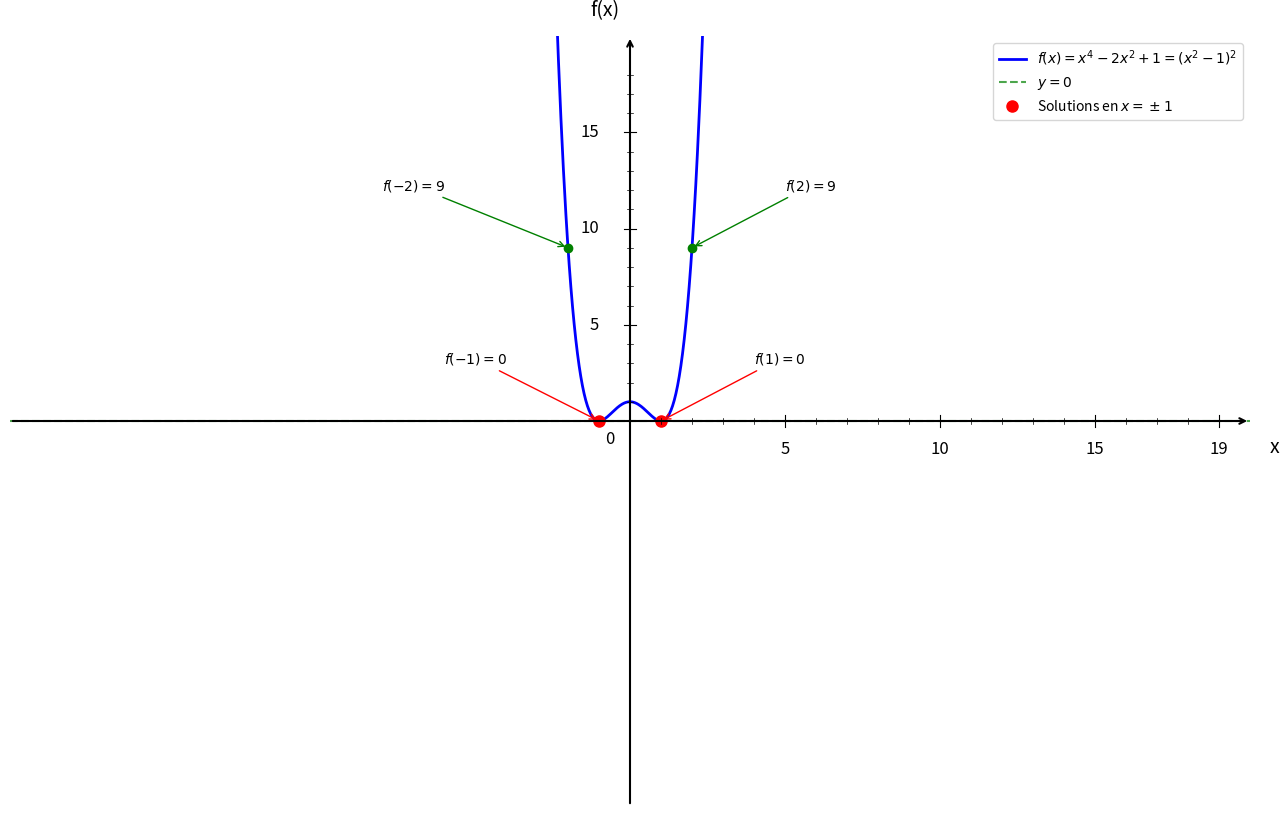

This chart was generated by the following Python code: (Note: this script raises an exception after producing the figure.)
import numpy as np
import matplotlib.pyplot as plt

plt.figure(figsize=(16, 10))
ax = plt.gca()

# Fonction f(x) = x⁴ - 2x² + 1 = (x² - 1)²
def f(x):
    return x**4 - 2*x**2 + 1

# Domaine de définition
x = np.linspace(-20, 20, 1500)

# Courbe
plt.plot(x, f(x), 'b-', linewidth=2, label=r'$f(x) = x^4 - 2x^2 + 1 = (x^2 - 1)^2$')

# Axe y = 0
plt.axhline(y=0, color='green', linestyle='--', linewidth=1.5, alpha=0.7, label='$y = 0$')

# Points solutions
plt.plot(-1, 0, 'ro', markersize=8, label='Solutions en $x = \\pm 1$')
plt.plot(1, 0, 'ro', markersize=8)

ax.annotate('$f(-1) = 0$', (-1, 0), xytext=(-6, 3), fontsize=10,
            arrowprops=dict(arrowstyle='->', color='red', lw=1))
ax.annotate('$f(1) = 0$', (1, 0), xytext=(4, 3), fontsize=10,
            arrowprops=dict(arrowstyle='->', color='red', lw=1))

# Points aux bornes
plt.plot(-2, f(-2), 'go', markersize=6)
ax.annotate('$f(-2) = 9$', (-2, f(-2)), xytext=(-8, 12), fontsize=10,
            arrowprops=dict(arrowstyle='->', color='green', lw=1))

plt.plot(2, f(2), 'go', markersize=6)
ax.annotate('$f(2) = 9$', (2, f(2)), xytext=(5, 12), fontsize=10,
            arrowprops=dict(arrowstyle='->', color='green', lw=1))

# Limites
plt.xlim(-20, 20)
plt.ylim(-20, 20)

# Désactiver ticks automatiques
ax.set_xticks([])
ax.set_yticks([])

# Supprimer spines
for spine in ax.spines.values():
    spine.set_visible(False)

# Tracer les axes avec flèches
ax.annotate("", xy=(20, 0), xytext=(-20, 0),
            arrowprops=dict(arrowstyle="->", color="black", linewidth=1.5))
ax.annotate("", xy=(0, 20), xytext=(0, -20),
            arrowprops=dict(arrowstyle="->", color="black", linewidth=1.5))

# Texte "0"
ax.text(-0.8, -1.2, '0', fontsize=12)

# --- Graduation manuelle ---
xticks_major = [5, 10, 15, 19]
yticks_major = [5, 10, 15, 19]

# Axe X grandes graduations
for x_val in xticks_major:
    ax.plot([x_val, x_val], [-0.3, 0.3], color="black", linewidth=0.8)
    ax.text(x_val, -1.0, str(x_val), ha='center', va='top', fontsize=12)

# Axe Y grandes graduations
for y in yticks_major:
    if y < 19:
        ax.plot([-0.2, 0.2], [y, y], color="black", linewidth=0.8)
        ax.text(-1.0, y, str(y), ha='right', va='center', fontsize=12)

# --- Petites graduations intermédiaires (tous les 1) ---
# Axe X
for x_val in range(1, 20):
    if x_val not in xticks_major:
        ax.plot([x_val, x_val], [-0.15, 0.15], color="black", linewidth=0.5)

# Axe Y
for y in range(1, 20):
    if y not in yticks_major and y < 19:
        ax.plot([-0.1, 0.1], [y, y], color="black", linewidth=0.5)

# Labels
plt.xlabel('x', fontsize=14, labelpad=15)
plt.ylabel('f(x)', fontsize=14, labelpad=15, rotation=0)
ax.xaxis.set_label_coords(1.02, 0.48)
ax.yaxis.set_label_coords(0.48, 1.02)

# Légende
plt.legend(fontsize=10, loc='upper right')

# Sauvegarde
plt.savefig('/Users/anthonytabet/Desktop/OptiTABV2/OptiTAB/frontend/cours/graphe/tvi_question5.png', 
            dpi=300, bbox_inches='tight')
plt.show()

print("Graphique 'tvi_question5.png' créé avec succès!")
